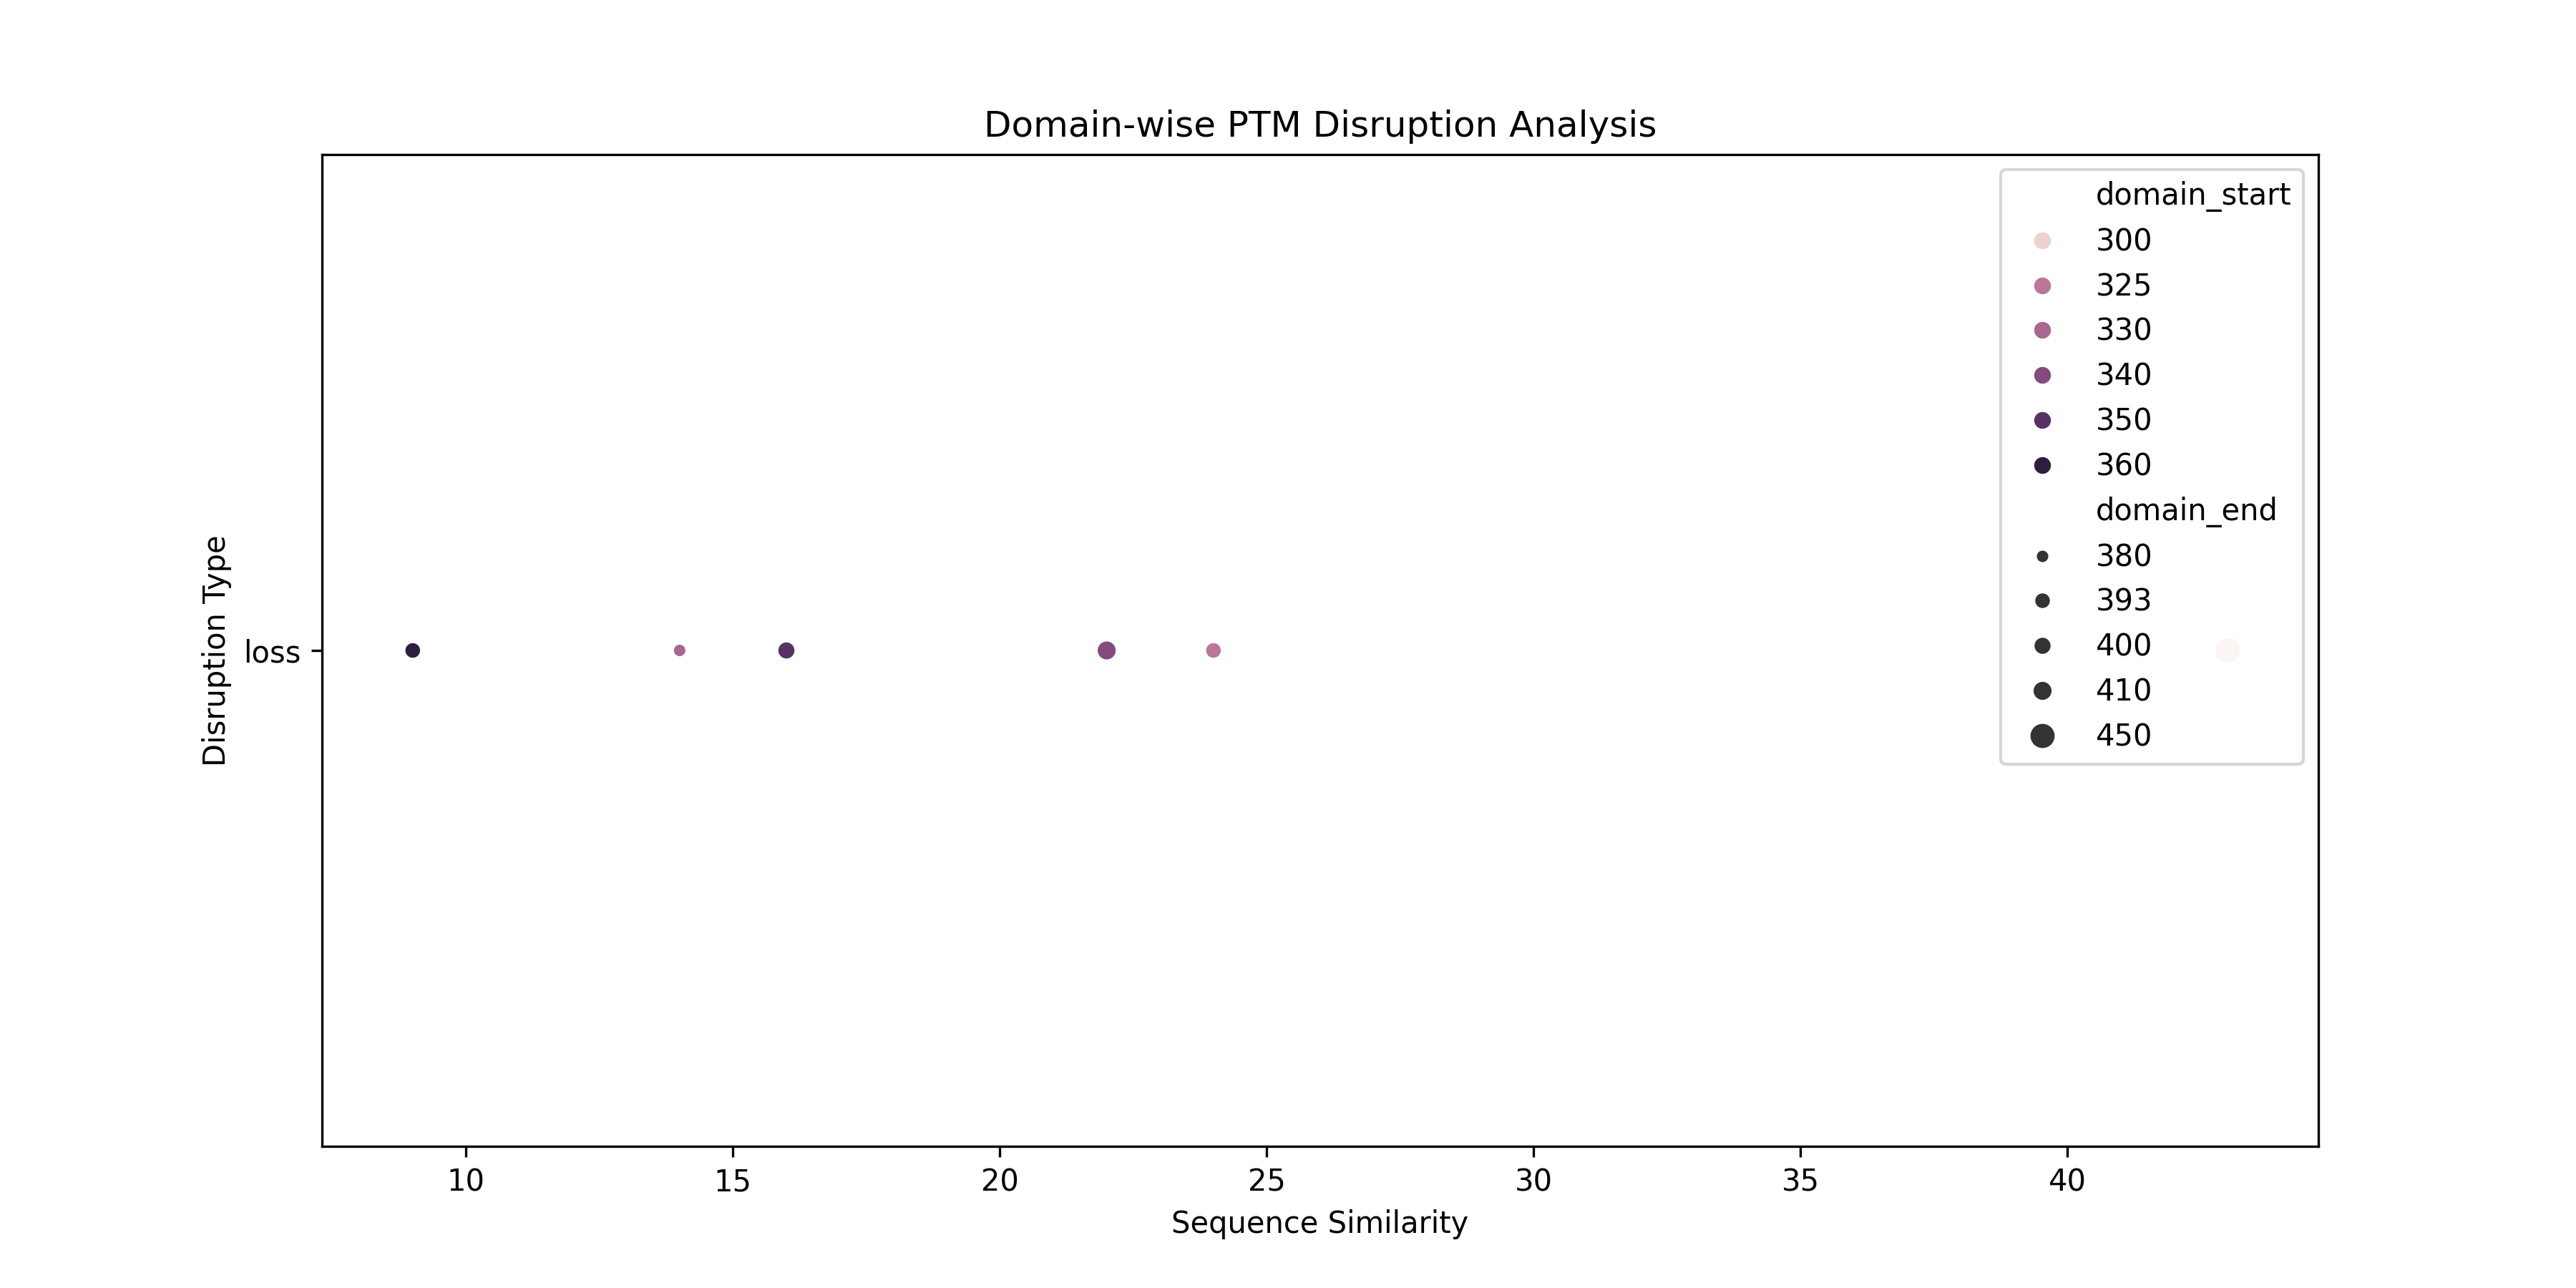

Values plotted in this chart, from the file beside it:
domain_start, domain_end, human_ptm_type, pig_ptm_type, sequence_similarity, disruption_type
300, 450, ubiquitination, ubiquitination, 43.0, loss
325, 393, ubiquitination, ubiquitination, 24.0, loss
330, 380, ubiquitination, ubiquitination, 14.0, loss
340, 410, ubiquitination, ubiquitination, 22.0, loss
350, 400, ubiquitination, ubiquitination, 16.0, loss
360, 393, ubiquitination, ubiquitination, 9.0, loss
